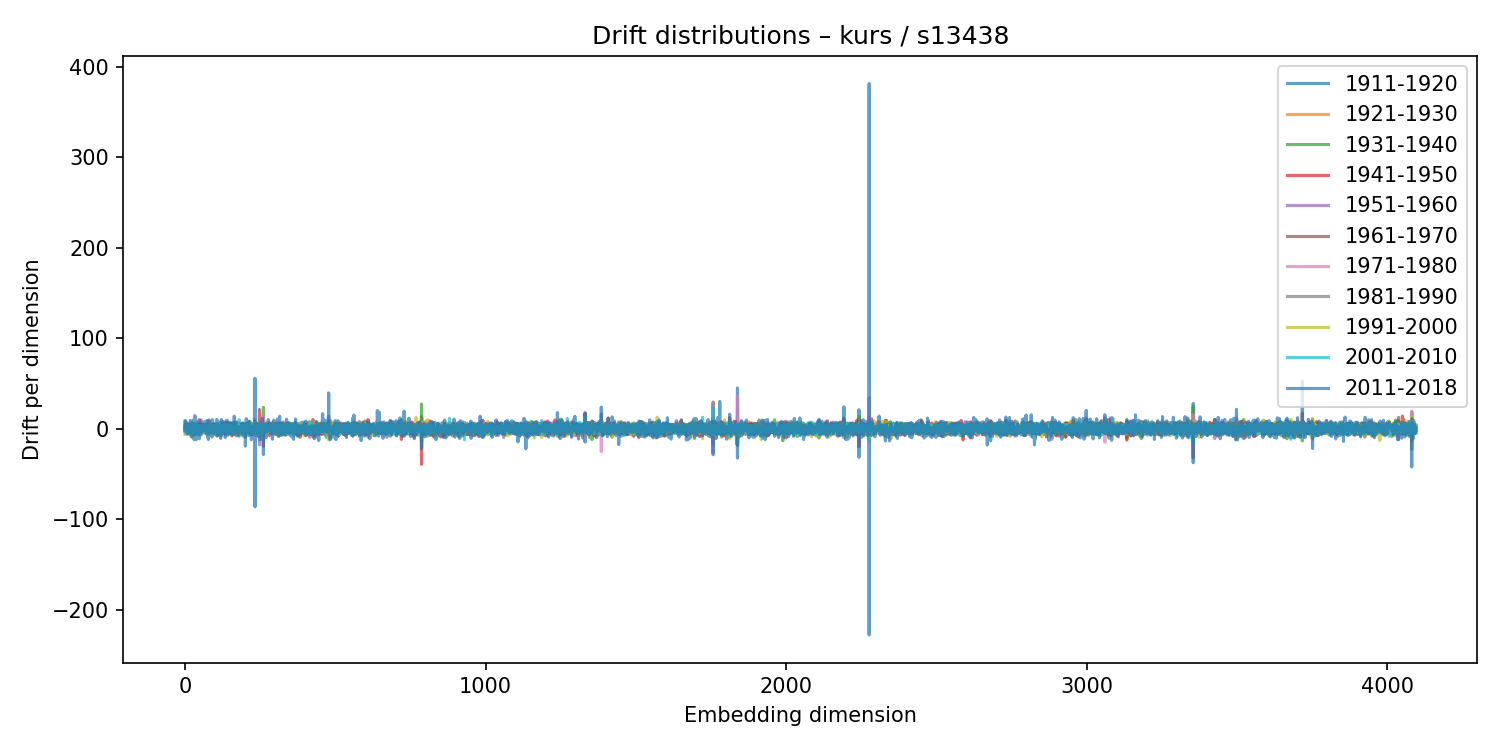

Values plotted in this chart, from the file beside it:
1911-1920, 1921-1930, 1931-1940, 1941-1950, 1951-1960, 1961-1970, 1971-1980, 1981-1990, 1991-2000, 2001-2010, 2011-2018
-0.8639, 2.821, -0.8981, -1.206, 1.742, -3.033, 2.01, 0.2754, -6.226, 8.714, 0.04974
-1.422, 0.519, -3.575, -0.1323, 5.513, -3.997, 2.449, -3.977, 0.1959, 0.9141, 8.657
-3.96, 3.903, -1.919, 2.188, -4.544, 2.022, -2.724, 3.467, -1.845, 2.935, -0.7089
-1.18, -0.9165, -0.08462, -0.9496, 1.525, -0.9791, 1.01, 0.3003, 1.245, -3.465, -2.483
-3.552, -0.8915, 0.1642, 4.856, 0.2378, 1.427, -1.014, -1.192, 4.034, -4.878, 7.813
-2.879, 1.171, -0.2649, 1.827, -1.153, 0.4562, -1.225, -0.4888, -5.517, 3.495, 0.7598
-4.518, 1.908, -4.704, 5.731, -3.704, 4.016, -2.268, 1.243, -2.164, 0.5791, -0.05802
3.394, 0.1543, 1.344, -5.941, 2.789, -0.7323, 3.187, -0.8597, -1.151, -0.1877, 5.324
-2.177, 1.383, -2.662, 2.78, 1.089, 0.7968, -1.553, -1.024, 3.882, -2.45, 5.032
1.247, -1.955, -0.1316, 1.565, -1.817, -0.2167, -0.9971, -2.384, 0.9151, 0.5973, -5.722
-0.9749, -0.07587, 3.093, -4.006, 2.517, -0.1905, -1.571, 2.847, -2.496, 4.638, 4.817
0.6959, -1.376, 1.278, -2.21, 1.832, 1.337, -3.443, 3.865, -4.036, 3.864, -0.1184
-0.7571, -0.01799, 0.5467, 0.9086, -0.19, 0.6519, -0.4565, -0.3919, 1.226, -1.413, 2.227
2.394, -0.2848, 0.8095, -5.035, 2.244, 3.29, -0.3064, -2.179, 3.909, -1.949, -2.619
-2.993, 2.339, 1.913, -1.56, -3.5, -0.1149, 6.25, -5.934, 0.6343, -0.6815, 1.337
-1.177, 0.0426, -0.3822, -2.179, -1.699, 4.579, -0.4378, 1.459, -0.4461, 1.53, -0.521
-5.624, 1.941, -0.08633, 2.865, -3.245, -0.4403, 2.647, -1.412, 3.602, -5.719, 4.21
0.1563, 0.5932, -1.908, 4.148, 0.7744, -3.462, 1.578, -0.2355, -1.098, -0.5519, 2.581
1.501, 0.7563, -4.204, 4.83, -2.842, -1.13, 1.827, 2.237, -1.646, -1.102, 9.247
4.19, -3.471, 3.399, -1.59, 1.245, -2.12, 2.63, -3.016, -0.9147, -0.06724, 3.655
3.087, -2.516, 2.626, -0.8095, 2.908, -1.589, 0.828, -2.919, 3.33, -3.572, 0.7079
1.47, -0.766, 0.5988, -1.098, -2.545, -0.6723, 1.674, 0.8465, -1.037, 0.3859, -8.677
-1.313, 3.487, -1.479, 1.325, -1.112, 0.69, -0.301, -1.231, 2.268, -1.54, -3.127
1.737, -0.512, -3.417, 2.465, 1.115, -2.673, 0.4236, 4.57, -8.908, 6.859, 1.749
5.273, -4.835, -3.206, 1.01, 2.435, -0.5692, 1.047, -1.932, 2.707, -0.3228, 7.098
3.163, -8.31, 3.15, -0.07941, 2.829, -2.585, -0.008392, 1.721, -3.136, 3.135, 5.064
1.105, 5.27, -4.59, -0.2569, -2.342, 5.91, -4.698, 1.367, 0.6697, 1.534, -10.08
3.096, -0.764, 0.8371, -0.9529, -1.83, -1.729, 4.246, 0.4398, -1.724, 1.449, 4.029
0.1381, -1.095, 0.973, -0.446, 0.567, -2.956, 3.125, -1.238, 1.823, -4.147, 9.797
3.276, 0.4643, -5.58, -1.591, 4.063, -0.429, 3.149, -3.451, 5.074, -3.293, 2.527
0.5696, -0.3341, 1.017, -1.157, -3.643, 2.049, -0.5365, -0.1524, 2.856, -1.461, -9.623
0.6135, 1.744, 4.105, -6.878, 3.364, 0.162, -1.775, 0.2003, -2.527, 2.945, -12.2
-0.2529, 0.1218, 3.85, -6.054, 3.324, -3.647, 2.32, -1.387, 1.15, -0.5243, 1.068
-3.678, 2.222, -5.923, 5.05, 5.357, -2.538, -4.061, 3.802, 1.445, -2.162, 14.55
-0.9684, 0.7707, -0.0603, -0.7785, 1.118, 1.614, -2.359, 0.9358, -2.165, 1.251, -2.097
-2.61, 2.38, -0.01425, -2.866, 1.926, -2.339, 4.854, -1.599, 2.018, -6.084, 7.913
1.107, -1.962, -0.1623, 0.1239, -0.9961, 1.767, -3.377, 0.1636, 1.706, 0.8504, -3.753
-1.172, 0.9088, 1.489, 0.01827, -2.86, 2.406, -0.4279, -3.747, 3.903, 0.8326, -12.13
3.281, -1.891, -1.385, 3.273, -2.618, 1.404, -2.607, -0.1532, 4.332, -5.633, -2.446
-3.782, 4.264, 2.784, -1.903, -0.2697, -0.8332, -0.3893, -2.052, 1.428, 0.5774, 5.72
-2.881, 1.688, 1.058, 0.2921, -0.1684, 0.08705, -1.657, -0.301, 1.737, -1.109, -0.3806
-1.366, 3.875, -0.5085, -3.923, 1.2, 2.359, -4.737, 4.179, 5.063, -4.458, 2.99
1.154, -1.732, -2.15, 5.005, -3.774, 2.821, -3.436, 7.217, -6.14, -3.218, 5.726
-1.66, 3.796, 1.828, -1.772, -0.1411, -1.773, -2.524, 2.29, -1.395, 4.932, -3.405
0.8941, 1.598, -2.508, -0.6047, -2.143, 4.346, -2.727, 3.783, -3.239, 1.098, 2.842
-0.9604, 4.459, -4.265, 2.46, -5.486, 2.109, -0.3249, 1.17, 0.765, -1.883, 1.942
-1.728, -0.2073, 0.2881, -0.1045, 1.475, -1.177, -0.2631, 3.062, 0.3916, -2.285, 4.001
-1.036, 2.716, -4.028, 10.02, -6.934, 2.144, -2.16, 2.281, 3.133, -6.251, -4.167
0.7566, -0.6871, 0.4135, -2.424, -0.5736, 2.944, -2.971, 1.766, 3.209, -3.371, -11.08
-2.862, 1.785, -5.292, 3.622, 3.068, 0.839, -4.48, 2.288, 1.686, -2.05, 3.015
5.11, -4.717, 0.5849, -1.478, 2.809, 1.015, -1.16, -1.666, 3.82, -3.287, -5.378
4.05, -2.296, 0.4809, 0.2496, -0.5311, -2.32, 1.054, -0.834, 0.6378, -0.5265, -5.217
0.4995, -2.73, 0.5842, 0.03198, -2.882, 1.595, -0.1818, 1.313, 2.652, -1.696, 4.089
-4.955, -2.948, 2.39, -0.9677, -0.7952, 2.587, 2.312, -0.7473, -1.974, -2.492, 9.776
1.973, -1.512, -1.882, 4.72, -6.927, 5.495, -3.647, 0.8093, -2.141, 0.3162, -2.99
-3.579, 0.94, -1.313, 1.341, -0.5956, 0.1238, -1.721, 2.305, -0.6509, -2.883, 4.893
1.597, 1.315, -2.585, 0.01752, 0.716, -1.539, 0.6196, 2.52, 0.2656, -3.435, 2.993
-1.643, -0.5419, -0.6957, 0.6967, 1.23, 2.459, -2, -0.9081, -3.272, 4.116, -0.6894
-3.965, 0.1419, 4.272, -0.7929, 1.402, -3.734, 3.788, -3.505, 1.606, 0.2582, 6.727
-0.7897, 1.042, -0.8315, 0.9013, -0.6502, 2.782, -4.203, 0.3035, -0.3093, 3.269, -3.217
... 4,036 more rows
